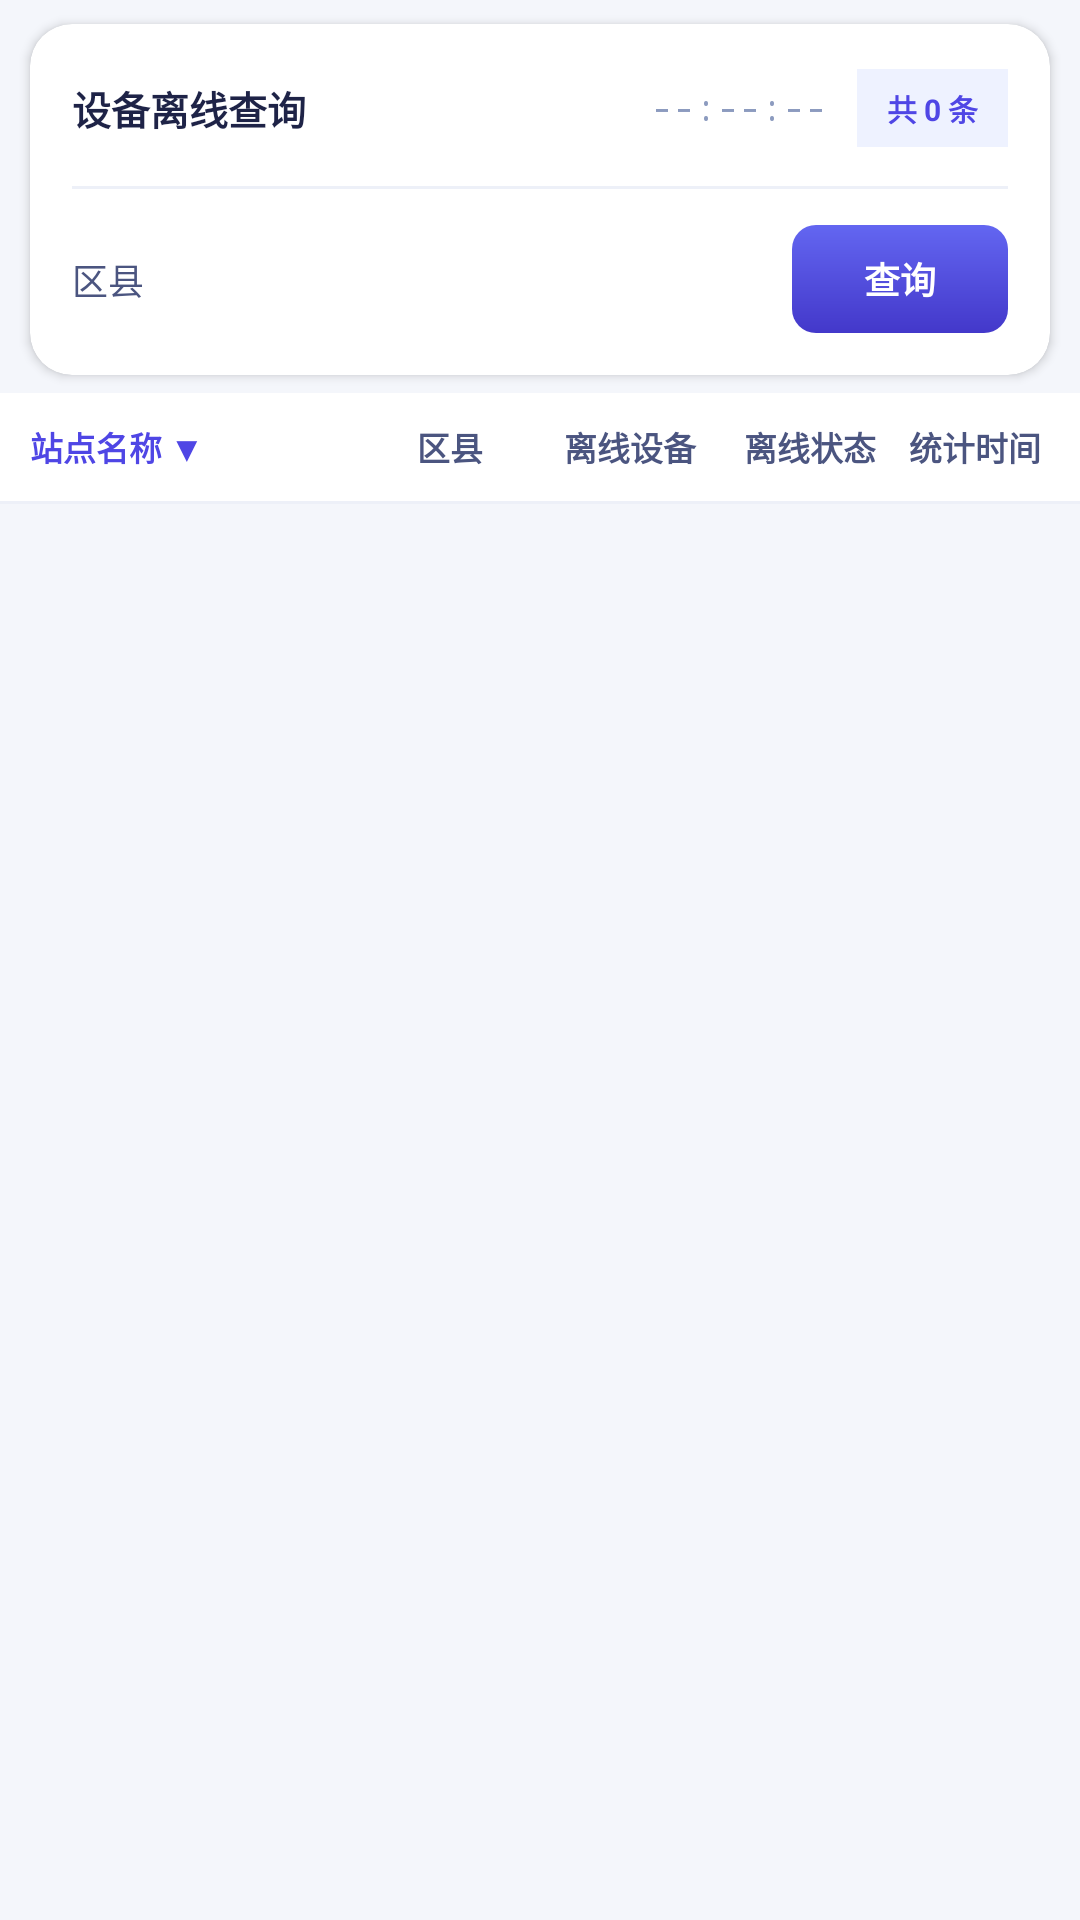

Android layout source for this screen:
<!-- AndroidManifest.xml: application theme Theme.TowerOpsApp -->
<!-- res/layout/fragment_device_offline.xml -->
<?xml version="1.0" encoding="utf-8"?>
<LinearLayout xmlns:android="http://schemas.android.com/apk/res/android"
    xmlns:app="http://schemas.android.com/apk/res-auto"
    android:layout_width="match_parent"
    android:layout_height="match_parent"
    android:orientation="vertical"
    android:background="@color/bg_base">

    
    <androidx.cardview.widget.CardView
        android:layout_width="match_parent"
        android:layout_height="wrap_content"
        android:layout_marginStart="10dp"
        android:layout_marginEnd="10dp"
        android:layout_marginTop="8dp"
        android:layout_marginBottom="6dp"
        app:cardCornerRadius="14dp"
        app:cardElevation="2dp"
        app:cardBackgroundColor="@color/bg_card">

        <LinearLayout
            android:layout_width="match_parent"
            android:layout_height="wrap_content"
            android:orientation="vertical"
            android:paddingStart="14dp"
            android:paddingEnd="14dp"
            android:paddingTop="12dp"
            android:paddingBottom="12dp">

            
            <LinearLayout
                android:layout_width="match_parent"
                android:layout_height="32dp"
                android:orientation="horizontal"
                android:gravity="center_vertical"
                android:layout_marginBottom="10dp">

                <TextView
                    android:id="@+id/tvDeviceOfflineStatus"
                    android:layout_width="0dp"
                    android:layout_height="wrap_content"
                    android:layout_weight="1"
                    android:text="设备离线查询"
                    android:textSize="13sp"
                    android:textStyle="bold"
                    android:textColor="@color/text_primary"
                    android:includeFontPadding="false"/>

                <TextView
                    android:id="@+id/tvCurrentTime"
                    android:layout_width="wrap_content"
                    android:layout_height="wrap_content"
                    android:text="--:--:--"
                    android:textSize="12sp"
                    android:textColor="@color/text_tertiary"
                    android:fontFamily="monospace"
                    android:layout_marginEnd="10dp"
                    android:includeFontPadding="false"/>

                <TextView
                    android:id="@+id/tvTotalCount"
                    android:layout_width="wrap_content"
                    android:layout_height="26dp"
                    android:text="共 0 条"
                    android:textSize="10sp"
                    android:textColor="@color/colorPrimary"
                    android:textStyle="bold"
                    android:background="@color/primary_light"
                    android:paddingStart="10dp"
                    android:paddingEnd="10dp"
                    android:gravity="center"
                    android:includeFontPadding="false"/>
            </LinearLayout>

            
            <View
                android:layout_width="match_parent"
                android:layout_height="1dp"
                android:background="@color/divider"
                android:layout_marginBottom="10dp"/>

            
            <LinearLayout
                android:layout_width="match_parent"
                android:layout_height="40dp"
                android:orientation="horizontal"
                android:gravity="center_vertical">

                
                <TextView
                    android:layout_width="wrap_content"
                    android:layout_height="wrap_content"
                    android:text="区县"
                    android:textSize="12sp"
                    android:textColor="@color/text_secondary"
                    android:includeFontPadding="false"/>

                <Spinner
                    android:id="@+id/spinnerCounty"
                    android:layout_width="90dp"
                    android:layout_height="36dp"
                    android:layout_marginStart="6dp"
                    android:background="@drawable/bg_spinner"
                    android:paddingStart="8dp"
                    android:paddingEnd="8dp"
                    android:dropDownWidth="180dp"
                    android:spinnerMode="dropdown"/>

                <View
                    android:layout_width="0dp"
                    android:layout_height="0dp"
                    android:layout_weight="1"/>

                
                <Button
                    android:id="@+id/btnQuery"
                    android:layout_width="72dp"
                    android:layout_height="36dp"
                    android:text="查询"
                    android:textSize="12sp"
                    android:textStyle="bold"
                    android:background="@drawable/bg_button_primary_gradient"
                    android:textColor="@color/text_inverse"
                    android:stateListAnimator="@null"
                    android:minHeight="0dp"
                    android:letterSpacing="0"
                    android:padding="0dp"/>
            </LinearLayout>
        </LinearLayout>
    </androidx.cardview.widget.CardView>

    
    <FrameLayout
        android:layout_width="match_parent"
        android:layout_height="0dp"
        android:layout_weight="1">

        <LinearLayout
            android:layout_width="match_parent"
            android:layout_height="match_parent"
            android:orientation="vertical">

            
            <LinearLayout
                android:id="@+id/layoutHeader"
                android:layout_width="match_parent"
                android:layout_height="36dp"
                android:orientation="horizontal"
                android:background="@color/bg_card"
                android:gravity="center_vertical">

                <Button
                    android:id="@+id/tvHeaderSiteName"
                    android:layout_width="0dp"
                    android:layout_height="match_parent"
                    android:layout_weight="2"
                    android:text="站点名称 ▼"
                    android:textSize="11sp"
                    android:textStyle="bold"
                    android:textColor="@color/colorPrimary"
                    android:gravity="center_vertical"
                    android:paddingStart="10dp"
                    android:paddingEnd="4dp"
                    android:background="@android:color/transparent"
                    android:stateListAnimator="@null"
                    android:minHeight="0dp"
                    android:includeFontPadding="false"/>

                <Button
                    android:id="@+id/tvHeaderCounty"
                    android:layout_width="0dp"
                    android:layout_height="match_parent"
                    android:layout_weight="1"
                    android:text="区县"
                    android:textSize="11sp"
                    android:textStyle="bold"
                    android:textColor="@color/text_secondary"
                    android:gravity="center"
                    android:background="@android:color/transparent"
                    android:stateListAnimator="@null"
                    android:minHeight="0dp"
                    android:includeFontPadding="false"/>

                <Button
                    android:id="@+id/tvHeaderOfflineDevice"
                    android:layout_width="0dp"
                    android:layout_height="match_parent"
                    android:layout_weight="1"
                    android:text="离线设备"
                    android:textSize="11sp"
                    android:textStyle="bold"
                    android:textColor="@color/text_secondary"
                    android:gravity="center"
                    android:background="@android:color/transparent"
                    android:stateListAnimator="@null"
                    android:minHeight="0dp"
                    android:includeFontPadding="false"/>

                <Button
                    android:id="@+id/tvHeaderIsFullOffline"
                    android:layout_width="0dp"
                    android:layout_height="match_parent"
                    android:layout_weight="1"
                    android:text="离线状态"
                    android:textSize="11sp"
                    android:textStyle="bold"
                    android:textColor="@color/text_secondary"
                    android:gravity="center"
                    android:background="@android:color/transparent"
                    android:stateListAnimator="@null"
                    android:minHeight="0dp"
                    android:includeFontPadding="false"/>

                <Button
                    android:id="@+id/tvHeaderStatTime"
                    android:layout_width="0dp"
                    android:layout_height="match_parent"
                    android:layout_weight="1"
                    android:text="统计时间"
                    android:textSize="11sp"
                    android:textStyle="bold"
                    android:textColor="@color/text_secondary"
                    android:gravity="center"
                    android:paddingEnd="10dp"
                    android:background="@android:color/transparent"
                    android:stateListAnimator="@null"
                    android:minHeight="0dp"
                    android:includeFontPadding="false"/>
            </LinearLayout>

            <View
                android:layout_width="match_parent"
                android:layout_height="1dp"
                android:background="@color/divider"/>

            
            <androidx.recyclerview.widget.RecyclerView
                android:id="@+id/rvDeviceOffline"
                android:layout_width="match_parent"
                android:layout_height="0dp"
                android:layout_weight="1"
                android:paddingStart="8dp"
                android:paddingEnd="8dp"
                android:paddingTop="4dp"
                android:paddingBottom="4dp"
                android:clipToPadding="false"/>

            <TextView
                android:id="@+id/tvEmpty"
                android:layout_width="wrap_content"
                android:layout_height="wrap_content"
                android:layout_gravity="center"
                android:text="暂无数据"
                android:textSize="13sp"
                android:textColor="@color/text_tertiary"
                android:visibility="gone"/>
        </LinearLayout>
    </FrameLayout>

</LinearLayout>
<!-- resources referenced by this layout -->
<resources>
  <color name="bg_base">#F4F6FB</color>
  <color name="bg_card">#FFFFFF</color>
  <color name="colorPrimary">#4F46E5</color>
  <color name="divider">#EDF0F8</color>
  <color name="primary_light">#EEF2FF</color>
  <color name="text_inverse">#FFFFFF</color>
  <color name="text_primary">#1E2347</color>
  <color name="text_secondary">#4B5580</color>
  <color name="text_tertiary">#8C9BBF</color>
  <!-- drawable bg_button_primary_gradient (drawable) -->
  <?xml version="1.0" encoding="utf-8"?>
  <shape xmlns:android="http://schemas.android.com/apk/res/android">
      <gradient
          android:type="linear"
          android:angle="90"
          android:startColor="#4338CA"
          android:endColor="#6366F1"/>
      <corners android:radius="8dp"/>
  </shape>
  <style name="Theme.TowerOpsApp" parent="Theme.MaterialComponents.DayNight.NoActionBar">
          <item name="colorPrimary">#4F46E5</item>
          <item name="colorPrimaryDark">#4338CA</item>
          <item name="colorPrimaryVariant">#4338CA</item>
          <item name="colorAccent">#4F46E5</item>
          <item name="colorOnPrimary">#FFFFFF</item>
          <item name="colorSurface">#FFFFFF</item>
          <item name="colorOnSurface">#1E2347</item>
          <item name="android:windowBackground">#F4F6FB</item>
          <item name="android:statusBarColor">#4F46E5</item>
          <item name="android:windowLightStatusBar">false</item>
          <item name="android:navigationBarColor">#FFFFFF</item>
          
          <item name="colorControlActivated">#4F46E5</item>
          <item name="colorControlHighlight">#1A4F46E5</item>
          
          <item name="materialButtonStyle">@style/PrimaryButton</item>
      </style>
  <style name="PrimaryButton" parent="Widget.MaterialComponents.Button">
          <item name="android:textColor">#FFFFFF</item>
          <item name="backgroundTint">#4F46E5</item>
          <item name="cornerRadius">8dp</item>
          <item name="android:letterSpacing">0</item>
          <item name="android:stateListAnimator">@null</item>
          <item name="android:minHeight">36dp</item>
          <item name="android:paddingTop">0dp</item>
          <item name="android:paddingBottom">0dp</item>
      </style>
</resources>
